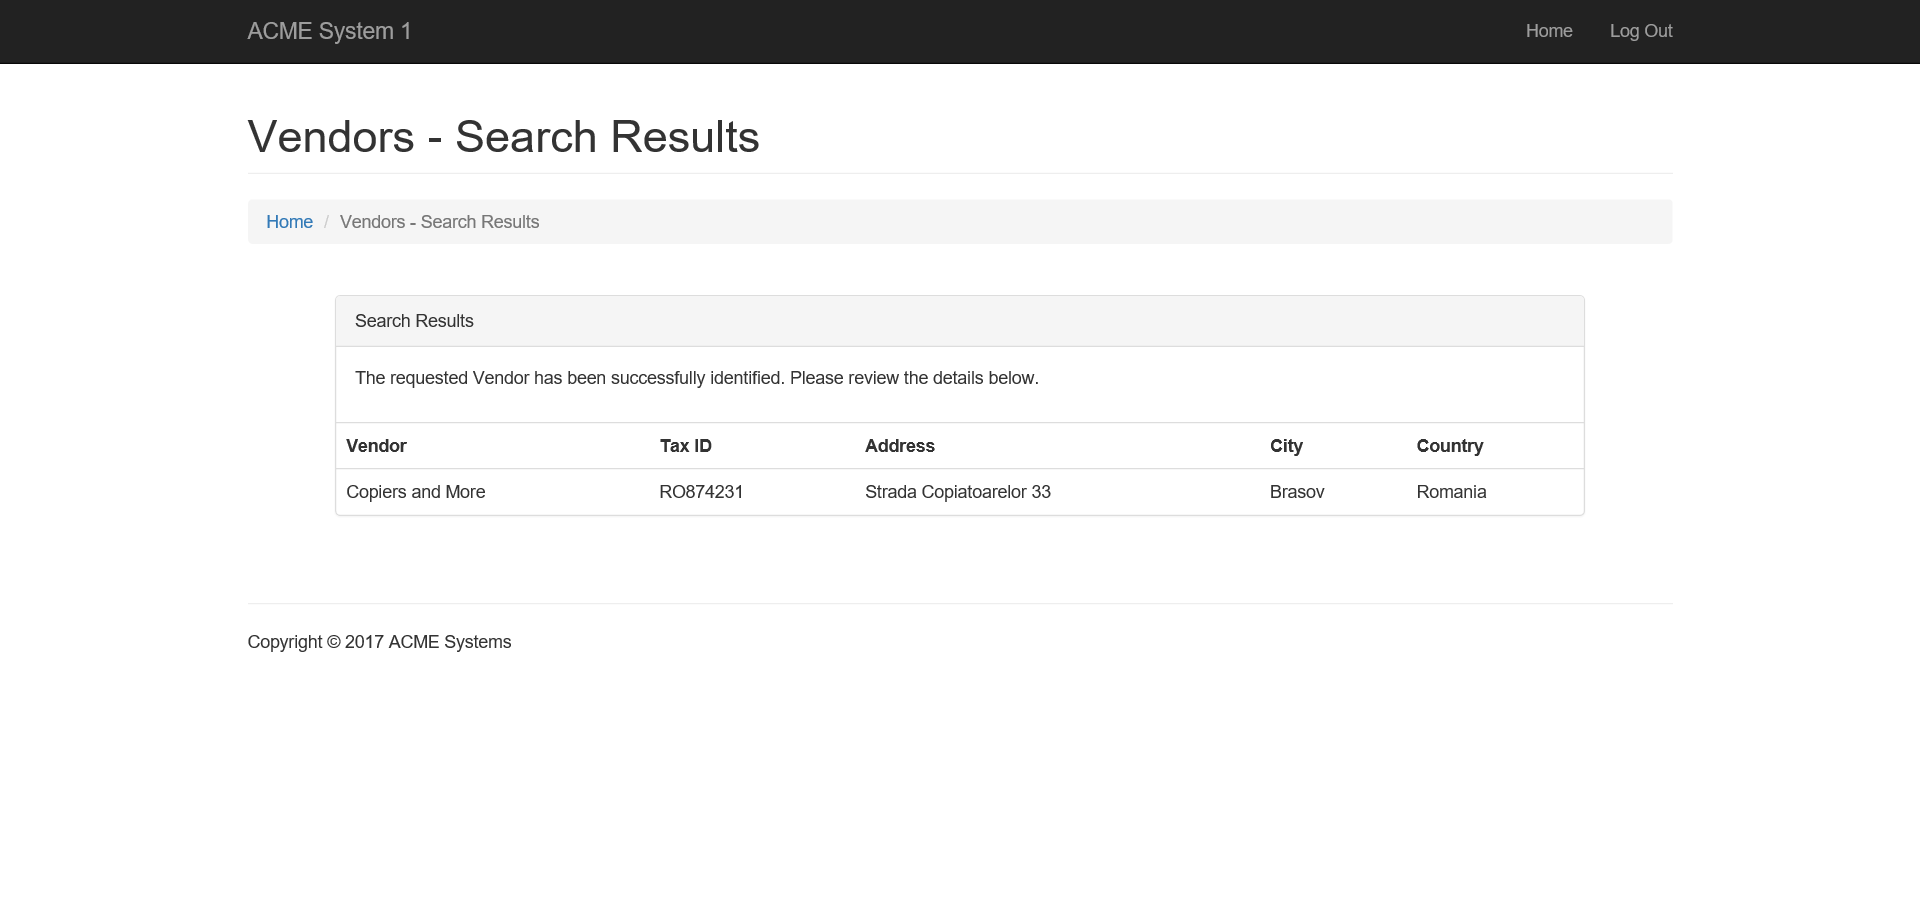
Task: Robotic Enterprise Framework
Workflow: ACME_VerifyVendorInformation

Step 1: Attach Browser ACME Specific Vendor in window 'ACME System 1 - Vendors - Search Results'

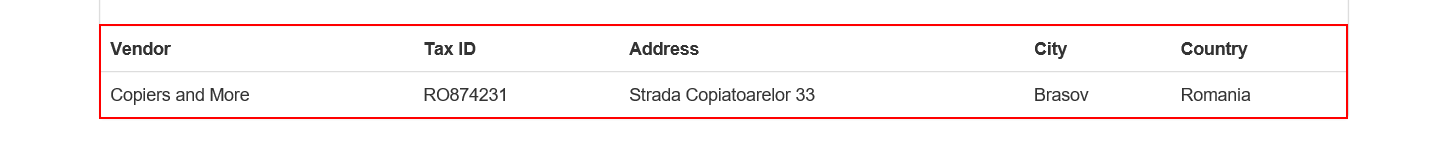
Step 2: get-text from the table